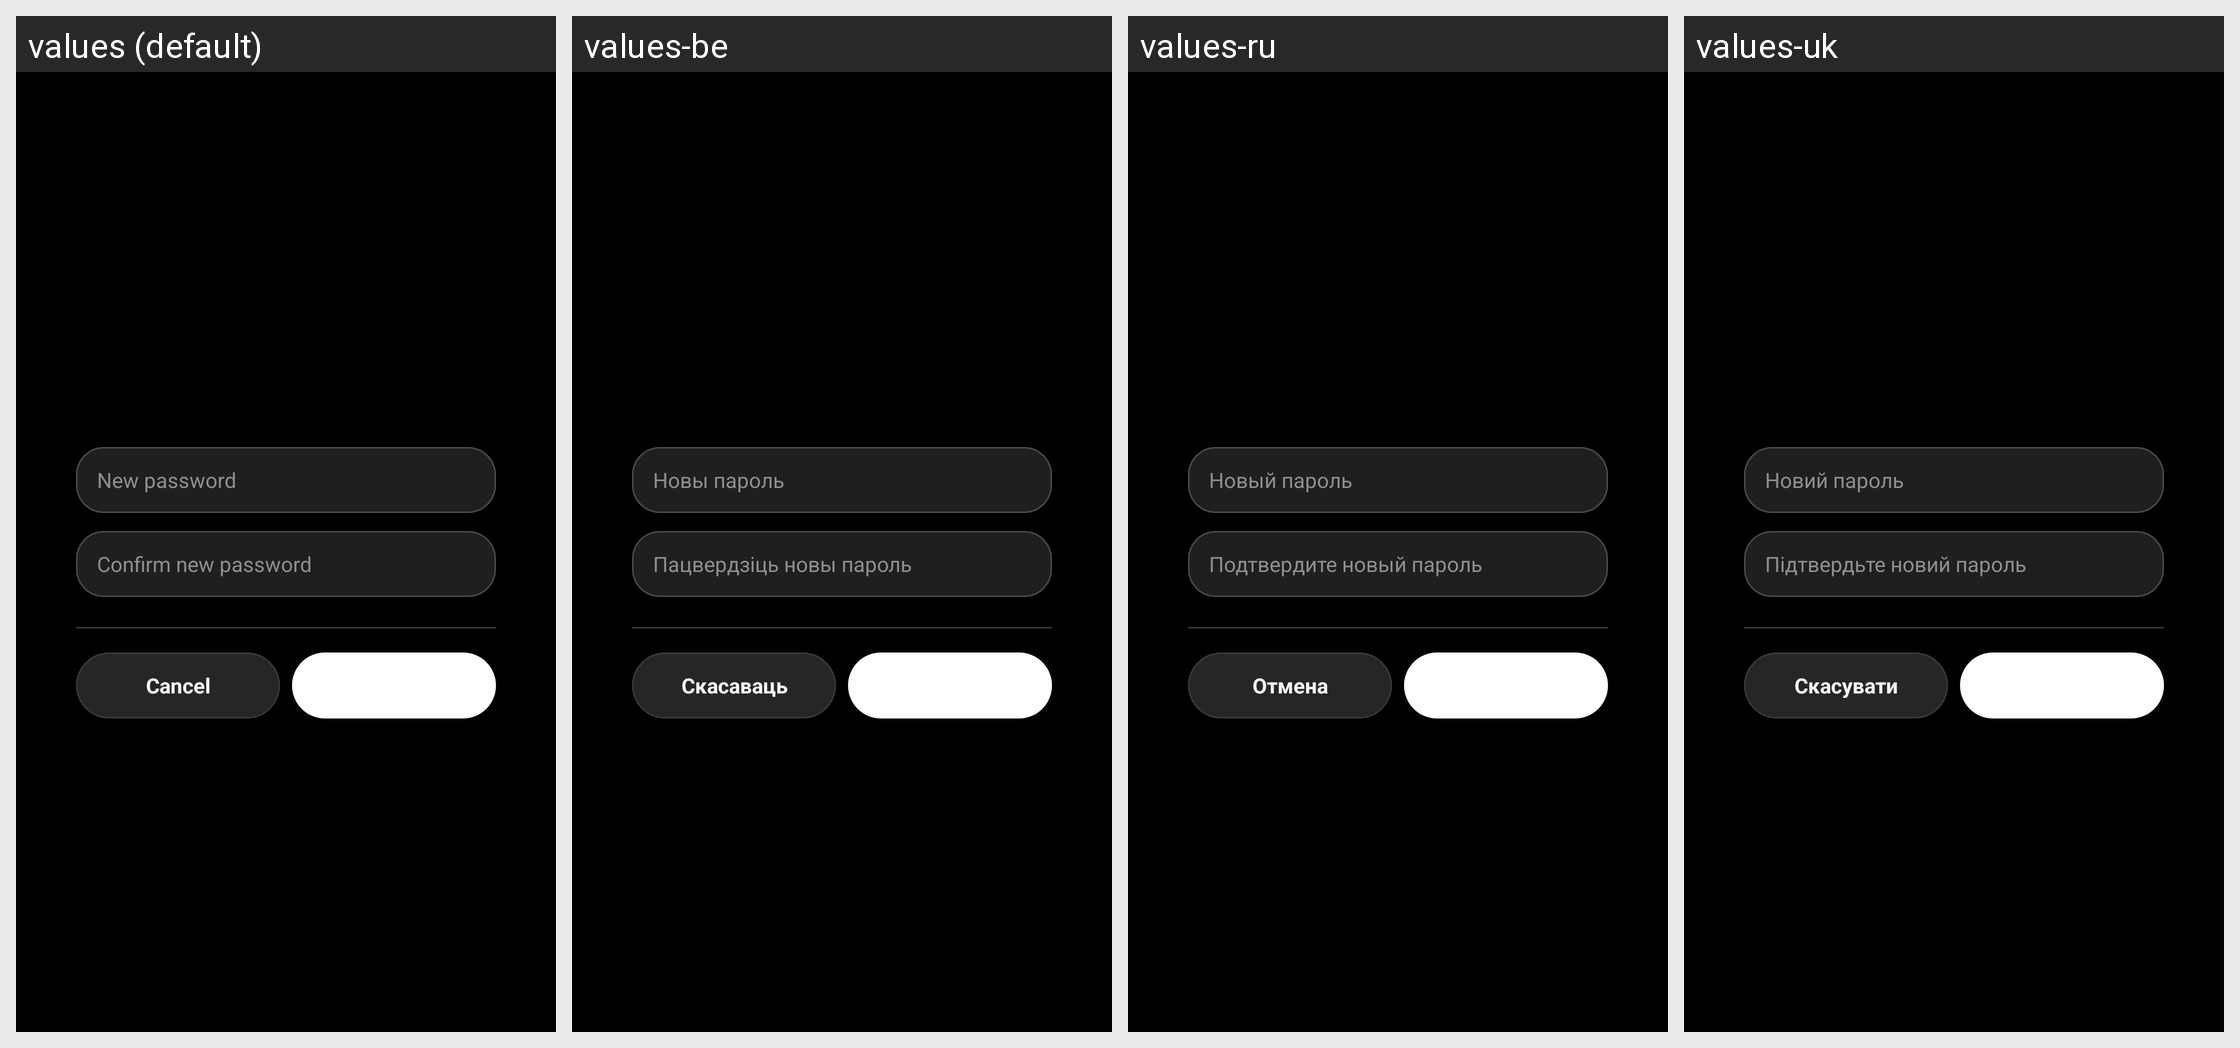

The same Android screen rendered under several of its app's locales, left to right. List the strings drawn on it with the default value and each locale's translation.
Android screen res/layout/dialog_local_password_settings.xml rendered under 4 locales, left to right: values (default), values-be, values-ru, values-uk. Device: Nexus 5 (rendered at 1080×1920; each locale shown at half size, 540×960, under a caption strip naming it); theme Theme.Chatapp.
Other locales in the repository, not shown: values-ar, values-de, values-es, values-fr, values-hi, values-it, values-ja, values-ka, values-ko, values-pt, values-tr, values-zh.
Strings drawn on this screen, with the default value and each locale's value (text and hints the layout hard-codes, and strings that could not be matched under every locale, appear in the picture but are not listed):

password_new_hint
  values: New password
  values-be: Новы пароль
  values-ru: Новый пароль
  values-uk: Новий пароль

password_confirm_new_hint
  values: Confirm new password
  values-be: Пацвердзіць новы пароль
  values-ru: Подтвердите новый пароль
  values-uk: Підтвердьте новий пароль

button_cancel
  values: Cancel
  values-be: Скасаваць
  values-ru: Отмена
  values-uk: Скасувати
